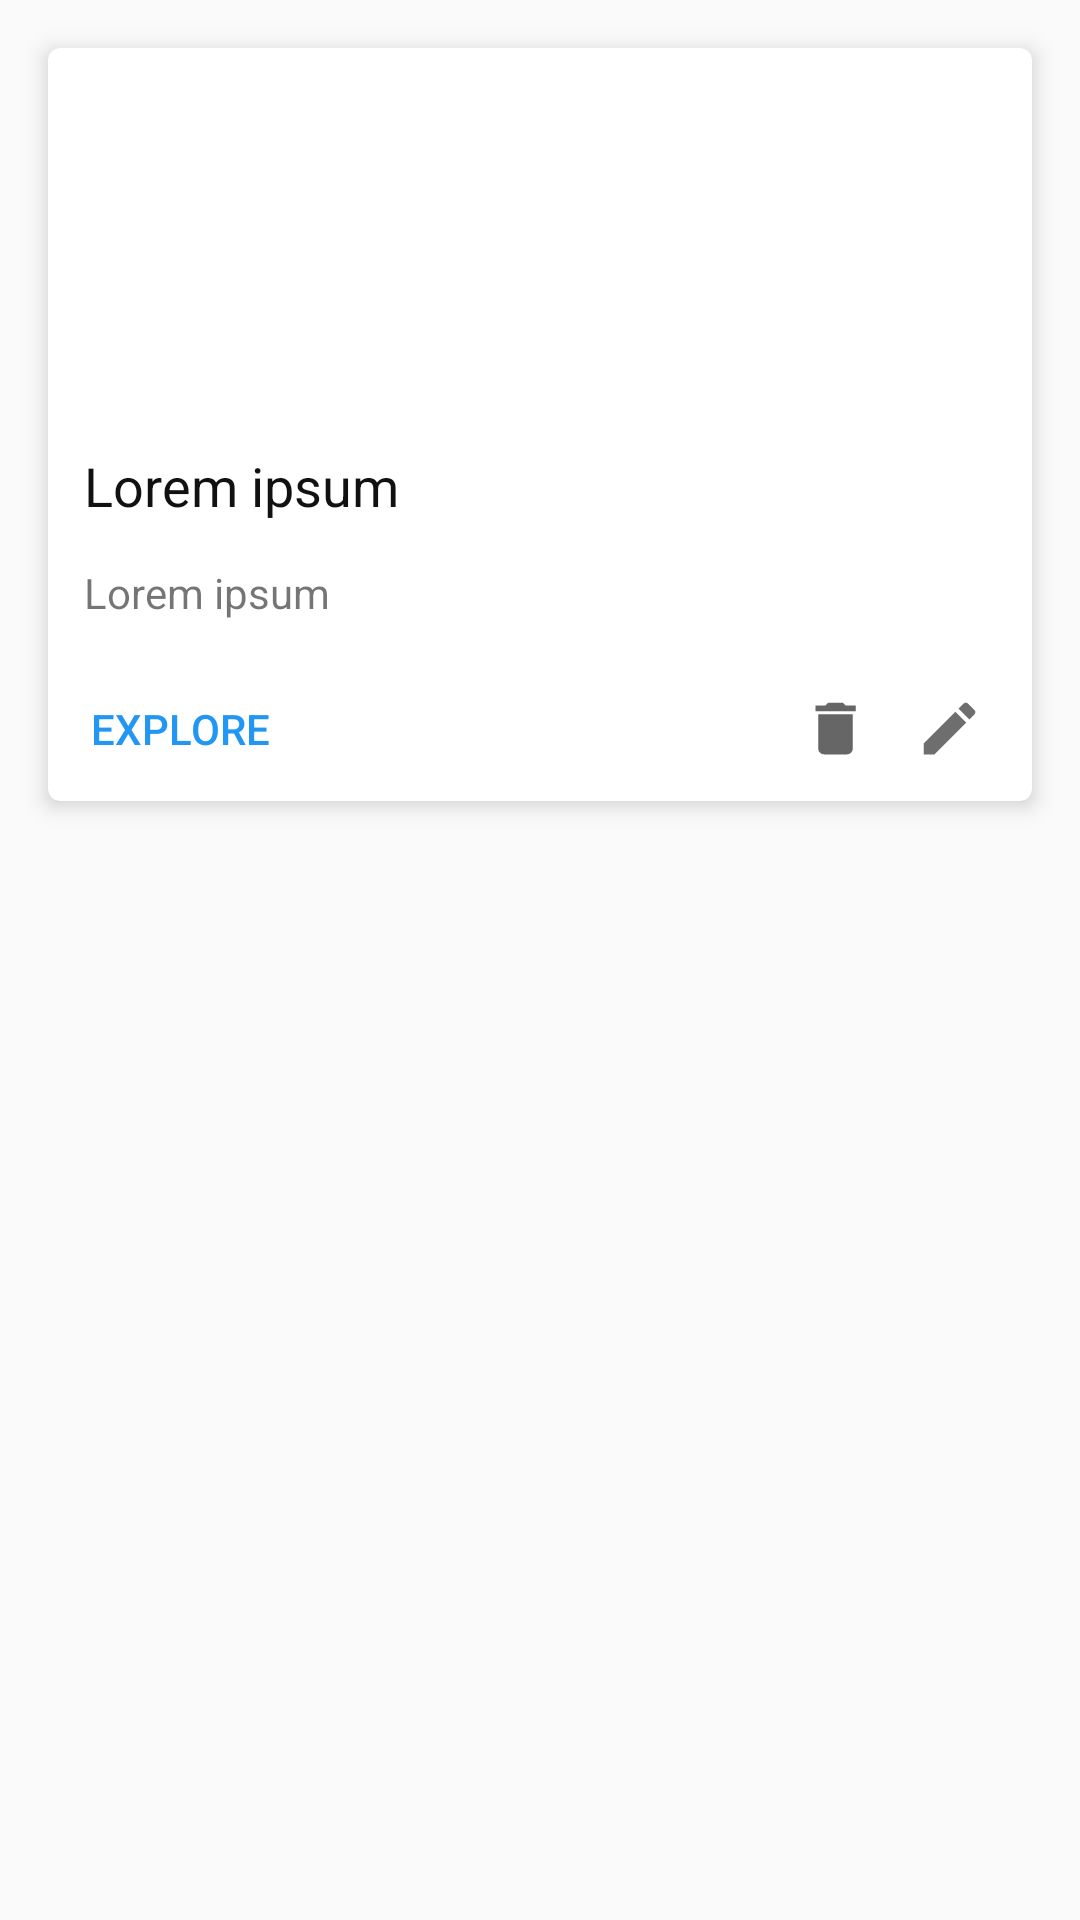

Here is an Android app screen rendered from its layout file. Give the layout XML and the strings, colors and styles it references.
<!-- AndroidManifest.xml: application theme AppTheme -->
<!-- res/layout/card_album.xml -->
<?xml version="1.0" encoding="utf-8"?>
<RelativeLayout xmlns:android="http://schemas.android.com/apk/res/android"
    xmlns:tools="http://schemas.android.com/tools"
    xmlns:app="http://schemas.android.com/apk/res-auto"
    android:layout_width="match_parent"
    android:layout_height="wrap_content">

    <androidx.cardview.widget.CardView
        android:id="@+id/c1"
        app:cardCornerRadius="4dp"
        app:cardElevation="4dp"
        android:layout_width="match_parent"
        android:layout_height="wrap_content"
        android:layout_margin="16dp">
        <LinearLayout
            android:layout_width="match_parent"
            android:layout_height="wrap_content"
            android:orientation="vertical">
            <RelativeLayout
                android:layout_width="match_parent"
                android:layout_height="160dp">
                <ImageView
                    android:id="@+id/albumCover"
                    android:src="@drawable/test2"
                    android:layout_width="match_parent"
                    android:layout_height="match_parent"
                    android:scaleType="centerCrop"
                    tools:ignore="ContentDescription" />
              <RelativeLayout
                android:layout_width="match_parent"
                android:layout_height="wrap_content"
                android:layout_alignBottom="@+id/albumCover"
                android:background="@color/albumCardBG">
                <TextView
                    android:id="@+id/albumTitle"
                    android:layout_width="match_parent"
                    android:layout_height="wrap_content"
                    android:layout_marginStart="12dp"
                    android:layout_marginBottom="2dp"
                    android:text="Lorem ipsum"
                    android:textIsSelectable="true"
                    android:textColor="@color/albumCardTitle"
                    android:textSize="18sp" />
              </RelativeLayout>
            </RelativeLayout>

            <TextView
                android:id="@+id/albumDescription"
                android:layout_width="match_parent"
                android:layout_height="wrap_content"
                android:padding="12dp"
                android:textIsSelectable="true"
                android:text="Lorem ipsum" />

            <LinearLayout
                android:paddingEnd="16dp"
                android:layout_width="match_parent"
                android:layout_height="wrap_content">
                <Button
                    android:id="@+id/btn_explore"
                    android:layout_width="wrap_content"
                    android:layout_height="wrap_content"
                    android:text="@string/btn_explore"
                    android:theme="@style/PrimaryFlatButton" />

                <Space
                    android:layout_width="0dp"
                    android:layout_height="0dp"
                    android:layout_weight="1" />
                <ImageView
                    android:id="@+id/albumDelete"
                    android:layout_gravity="center"
                    android:layout_width="23dp"
                    android:layout_height="23dp"
                    android:src="@drawable/ic_delete"
                    android:layout_marginEnd="15dp" />

                <ImageView
                    android:id="@+id/albumEdit"
                    android:layout_gravity="center"
                    android:layout_width="23dp"
                    android:layout_height="23dp"
                    android:src="@drawable/ic_edit" />
            </LinearLayout>
        </LinearLayout>
    </androidx.cardview.widget.CardView>
</RelativeLayout>
<!-- resources referenced by this layout -->
<resources>
  <color name="albumCardBG">#7fff</color>
  <color name="albumCardTitle">#111</color>
  <!-- drawable ic_delete (drawable-v24) -->
  <?xml version="1.0" encoding="UTF-8" standalone="no"?>
  <vector xmlns:android="http://schemas.android.com/apk/res/android"
      android:height="24dp"
      android:viewportHeight="24.0"
      android:viewportWidth="24.0"
      android:width="24dp">
      <path
          android:fillColor="?attr/colorControlNormal"
          android:pathData="M6,19c0,1.1 0.9,2 2,2h8c1.1,0 2,-0.9 2,-2V7H6v12zM19,4h-3.5l-1,-1h-5l-1,1H5v2h14V4z"/>
  </vector>
  <!-- drawable ic_edit (drawable) -->
  <vector android:alpha="0.95" android:height="24dp"
      android:viewportHeight="24" android:viewportWidth="24"
      android:width="24dp" xmlns:android="http://schemas.android.com/apk/res/android">
      <path android:fillColor="?attr/colorControlNormal" android:pathData="M3,17.25V21h3.75L17.81,9.94l-3.75,-3.75L3,17.25zM20.71,7.04c0.39,-0.39 0.39,-1.02 0,-1.41l-2.34,-2.34c-0.39,-0.39 -1.02,-0.39 -1.41,0l-1.83,1.83 3.75,3.75 1.83,-1.83z"/>
  </vector>
  <string name="btn_explore">Explore</string>
  <style name="PrimaryFlatButton" parent="AppTheme">
          <item name="android:buttonStyle">
              @style/Widget.AppCompat.Button.Borderless.Colored
          </item>
          <item name="colorAccent">@color/nav_button_follow</item>
      </style>
  <style name="AppTheme" parent="Theme.AppCompat.DayNight.DarkActionBar">
          
          <item name="colorPrimary">@color/colorPrimary</item>
          <item name="colorPrimaryDark">@color/colorPrimaryDark</item>
          <item name="colorAccent">@color/colorAccent</item>
          <item name="colorControlActivated">@color/colorPrimaryDark</item>
          <item name="windowActionBar">false</item>
          <item name="windowNoTitle">true</item>
      </style>
  <color name="nav_button_follow">#2196F3</color>
  <color name="colorPrimary">#3F51B5</color>
  <color name="colorPrimaryDark">#000060</color>
  <color name="colorAccent">#FF4081</color>
</resources>
